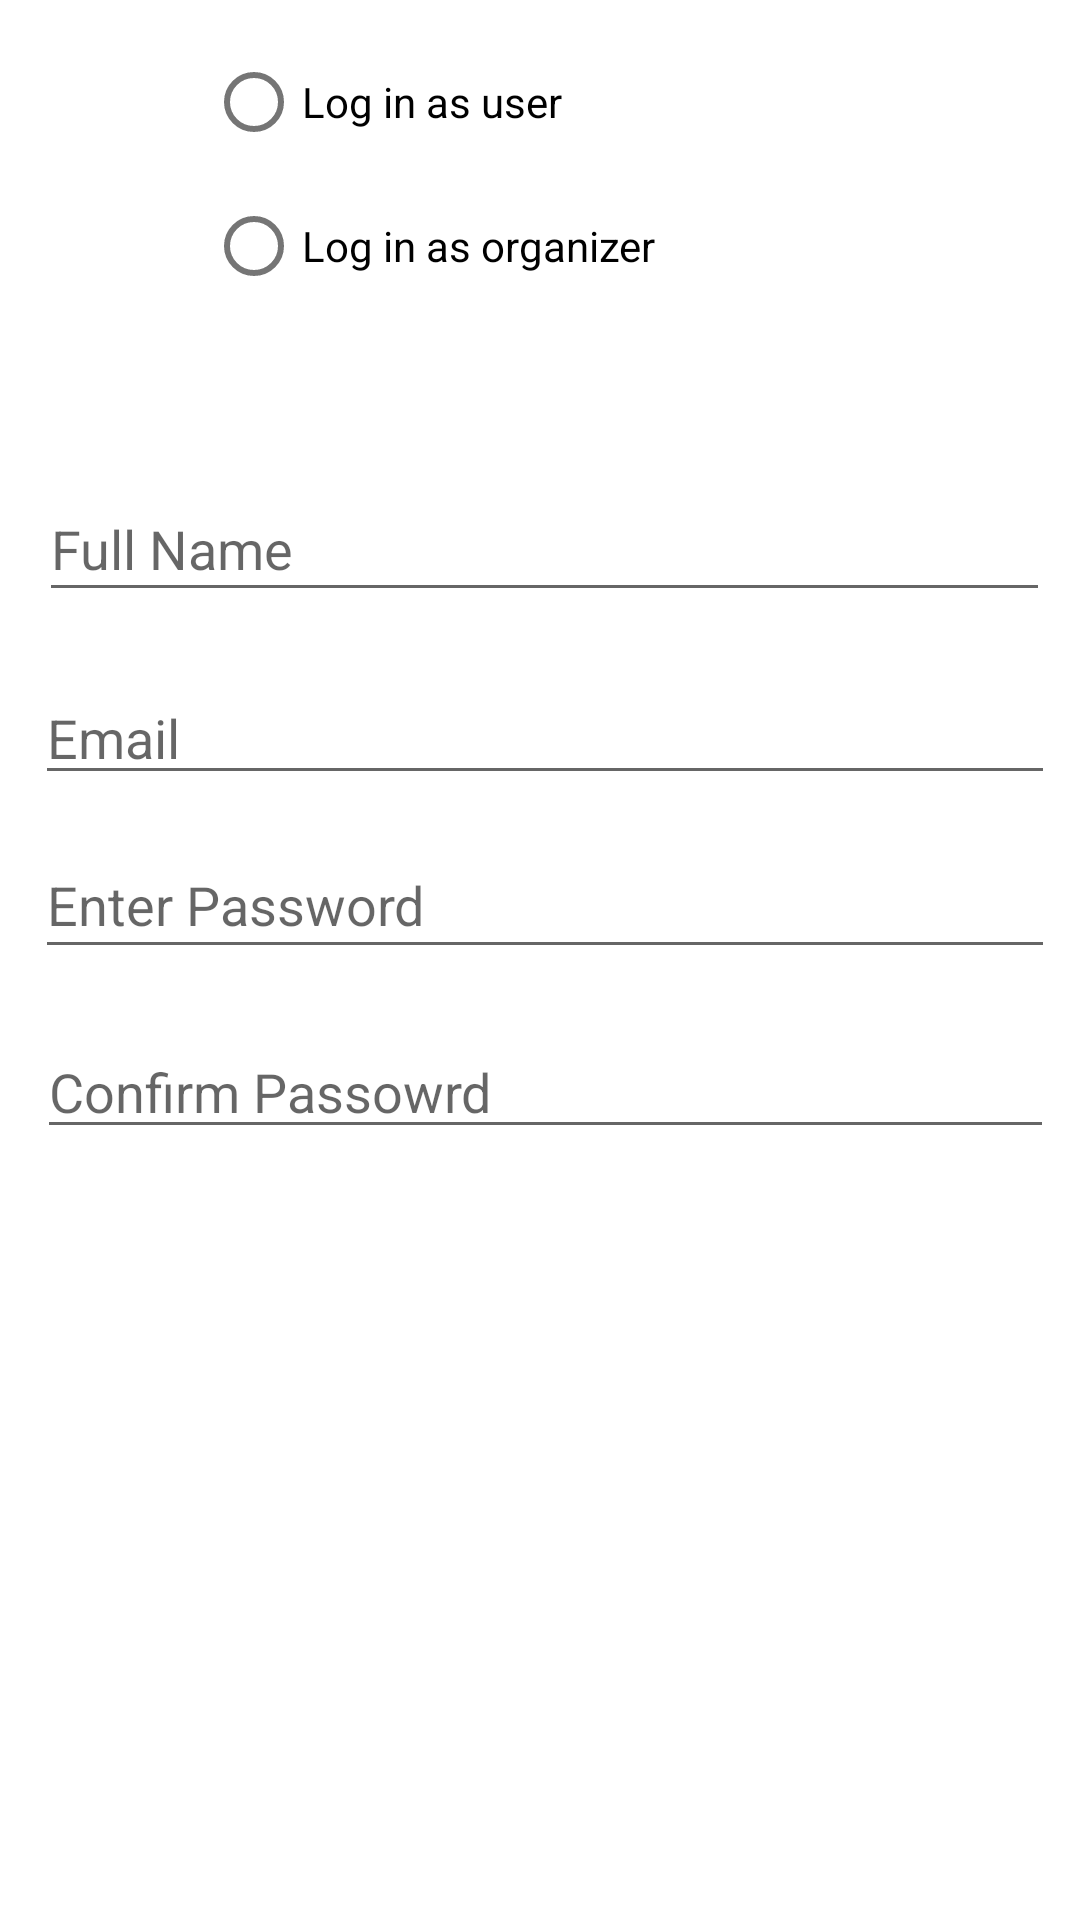

The Android layout XML behind this screen, and the referenced resources:
<!-- AndroidManifest.xml: application theme Theme.EVE -->
<!-- res/layout/activity_registration.xml -->
<?xml version="1.0" encoding="utf-8"?>
<androidx.constraintlayout.widget.ConstraintLayout xmlns:android="http://schemas.android.com/apk/res/android"
    xmlns:app="http://schemas.android.com/apk/res-auto"
    xmlns:tools="http://schemas.android.com/tools"
    android:layout_width="match_parent"
    android:layout_height="match_parent"
    tools:context=".Registration">


    <RadioGroup
        android:id="@+id/radioGroup2"
        android:layout_width="223dp"
        android:layout_height="97dp"
        android:layout_margin="10dp"
        app:layout_constraintEnd_toEndOf="parent"
        app:layout_constraintHorizontal_bias="0.5"
        app:layout_constraintStart_toStartOf="parent"
        app:layout_constraintTop_toTopOf="parent"
        tools:layout_editor_absoluteX="56dp"
        tools:layout_editor_absoluteY="95dp">

        <RadioButton
            android:id="@+id/radioButton2"
            android:layout_width="match_parent"
            android:layout_height="wrap_content"
            android:text="Log in as user" />

        <RadioButton
            android:id="@+id/radioButton3"
            android:layout_width="match_parent"
            android:layout_height="wrap_content"
            android:text="Log in as organizer" />
    </RadioGroup>


    <EditText
        android:id="@+id/fullName"
        android:layout_width="337dp"
        android:layout_height="45dp"
        android:layout_marginTop="52dp"
        android:hint="@string/action_fullName"
        android:inputType="text"
        android:selectAllOnFocus="true"
        app:layout_constraintEnd_toEndOf="parent"
        app:layout_constraintHorizontal_bias="0.565"
        app:layout_constraintStart_toStartOf="parent"
        app:layout_constraintTop_toBottomOf="@+id/radioGroup2" />

    <EditText
        android:id="@+id/EmailAddress"
        android:layout_width="340dp"
        android:layout_height="41dp"
        android:layout_marginTop="20dp"
        android:hint="@string/action_email"
        android:inputType="textEmailAddress"
        android:selectAllOnFocus="true"
        app:layout_constraintEnd_toEndOf="parent"
        app:layout_constraintHorizontal_bias="0.591"
        app:layout_constraintStart_toStartOf="parent"
        app:layout_constraintTop_toBottomOf="@+id/fullName" />

    <EditText
        android:id="@+id/enterpassword"
        android:layout_width="340dp"
        android:layout_height="46dp"
        android:layout_marginTop="12dp"
        android:hint="@string/action_ePassword"
        android:imeActionLabel="@string/action_sign_in_short"
        android:imeOptions="actionDone"
        android:inputType="textPassword"
        android:selectAllOnFocus="true"
        app:layout_constraintEnd_toEndOf="parent"
        app:layout_constraintHorizontal_bias="0.591"
        app:layout_constraintStart_toStartOf="parent"
        app:layout_constraintTop_toBottomOf="@+id/EmailAddress" />

    <EditText
        android:id="@+id/confirmpassword"
        android:layout_width="339dp"
        android:layout_height="40dp"
        android:layout_marginTop="20dp"
        android:hint="@string/action_cPassword"
        android:imeActionLabel="@string/action_sign_in_short"
        android:imeOptions="actionDone"
        android:inputType="textPassword"
        android:selectAllOnFocus="true"
        app:layout_constraintEnd_toEndOf="parent"
        app:layout_constraintHorizontal_bias="0.583"
        app:layout_constraintStart_toStartOf="parent"
        app:layout_constraintTop_toBottomOf="@+id/enterpassword" />

    <Button
        android:id="@+id/RegisterBTN2"
        android:layout_width="wrap_content"
        android:layout_height="wrap_content"
        android:layout_marginStart="153dp"
        android:layout_marginTop="477dp"
        android:layout_marginEnd="152dp"
        android:layout_marginBottom="206dp"
        android:backgroundTint="#4D9EC3"
        android:text="REGISTER"
        app:layout_constraintBottom_toBottomOf="parent"
        app:layout_constraintEnd_toEndOf="parent"
        app:layout_constraintStart_toStartOf="parent"
        app:layout_constraintTop_toTopOf="parent" />

    <TextView
        android:id="@+id/helpTextRtT"
        android:layout_width="wrap_content"
        android:layout_height="wrap_content"
        android:layout_marginStart="62dp"
        android:layout_marginTop="566dp"
        android:layout_marginEnd="184dp"
        android:layout_marginBottom="146dp"
        android:text="Already Have An Account?"
        android:textColor="#AE3939"
        app:layout_constraintBottom_toBottomOf="parent"
        app:layout_constraintEnd_toEndOf="parent"
        app:layout_constraintStart_toStartOf="parent"
        app:layout_constraintTop_toTopOf="parent" />

    <Button
        android:id="@+id/signinNavigateBTN"
        android:layout_width="90dp"
        android:layout_height="43dp"
        android:layout_marginStart="236dp"
        android:layout_marginTop="556dp"
        android:layout_marginEnd="85dp"
        android:layout_marginBottom="132dp"
        android:backgroundTint="#FFFFFF"
        android:text="Sign in"
        android:textColor="#25C3D3"
        app:layout_constraintBottom_toBottomOf="parent"
        app:layout_constraintEnd_toEndOf="parent"
        app:layout_constraintStart_toStartOf="parent"
        app:layout_constraintTop_toTopOf="parent" />


</androidx.constraintlayout.widget.ConstraintLayout>
<!-- resources referenced by this layout -->
<resources>
  <string name="action_cPassword">Confirm Passowrd</string>
  <string name="action_ePassword">Enter Password</string>
  <string name="action_email">Email</string>
  <string name="action_fullName">Full Name</string>
  <string name="action_sign_in_short">Sign in</string>
  <style name="Theme.EVE" parent="Theme.MaterialComponents.DayNight.DarkActionBar">
          
          <item name="colorPrimary">@color/purple_500</item>
          <item name="colorPrimaryVariant">@color/purple_700</item>
          <item name="colorOnPrimary">@color/white</item>
          
          <item name="colorSecondary">@color/teal_200</item>
          <item name="colorSecondaryVariant">@color/teal_700</item>
          <item name="colorOnSecondary">@color/black</item>
          
          <item name="android:statusBarColor" tools:targetApi="l">?attr/colorPrimaryVariant</item>
          
      </style>
  <color name="purple_500">#FF6200EE</color>
  <color name="purple_700">#FF3700B3</color>
  <color name="white">#FFFFFFFF</color>
  <color name="teal_200">#FF03DAC5</color>
  <color name="teal_700">#FF018786</color>
  <color name="black">#FF000000</color>
</resources>
